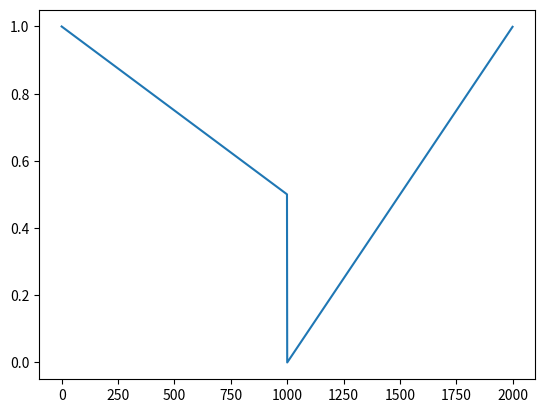

Recreate this plot in Python.
import numpy as np
import matplotlib.pyplot as plt

def anneal_nu(p, p1=[0., 1], p2=[0.5, 0.5], p3=[0.5, 0.], p4=[1., 1.]):
    if p < p2[0]:
        first_p = p1
        second_p = p2
    elif p < p3[0]:
        first_p = p2
        second_p = p3
    elif p < p4[0]:
        first_p = p3
        second_p = p4

    return (second_p[1] - first_p[1]) / (second_p[0] - first_p[0]) * (p - first_p[0]) + first_p[1]

eps = 2000
p = np.arange(eps)/eps
listapr = []
for i in p:
    listapr.append(anneal_nu(i))
plt.plot(listapr)
plt.show()